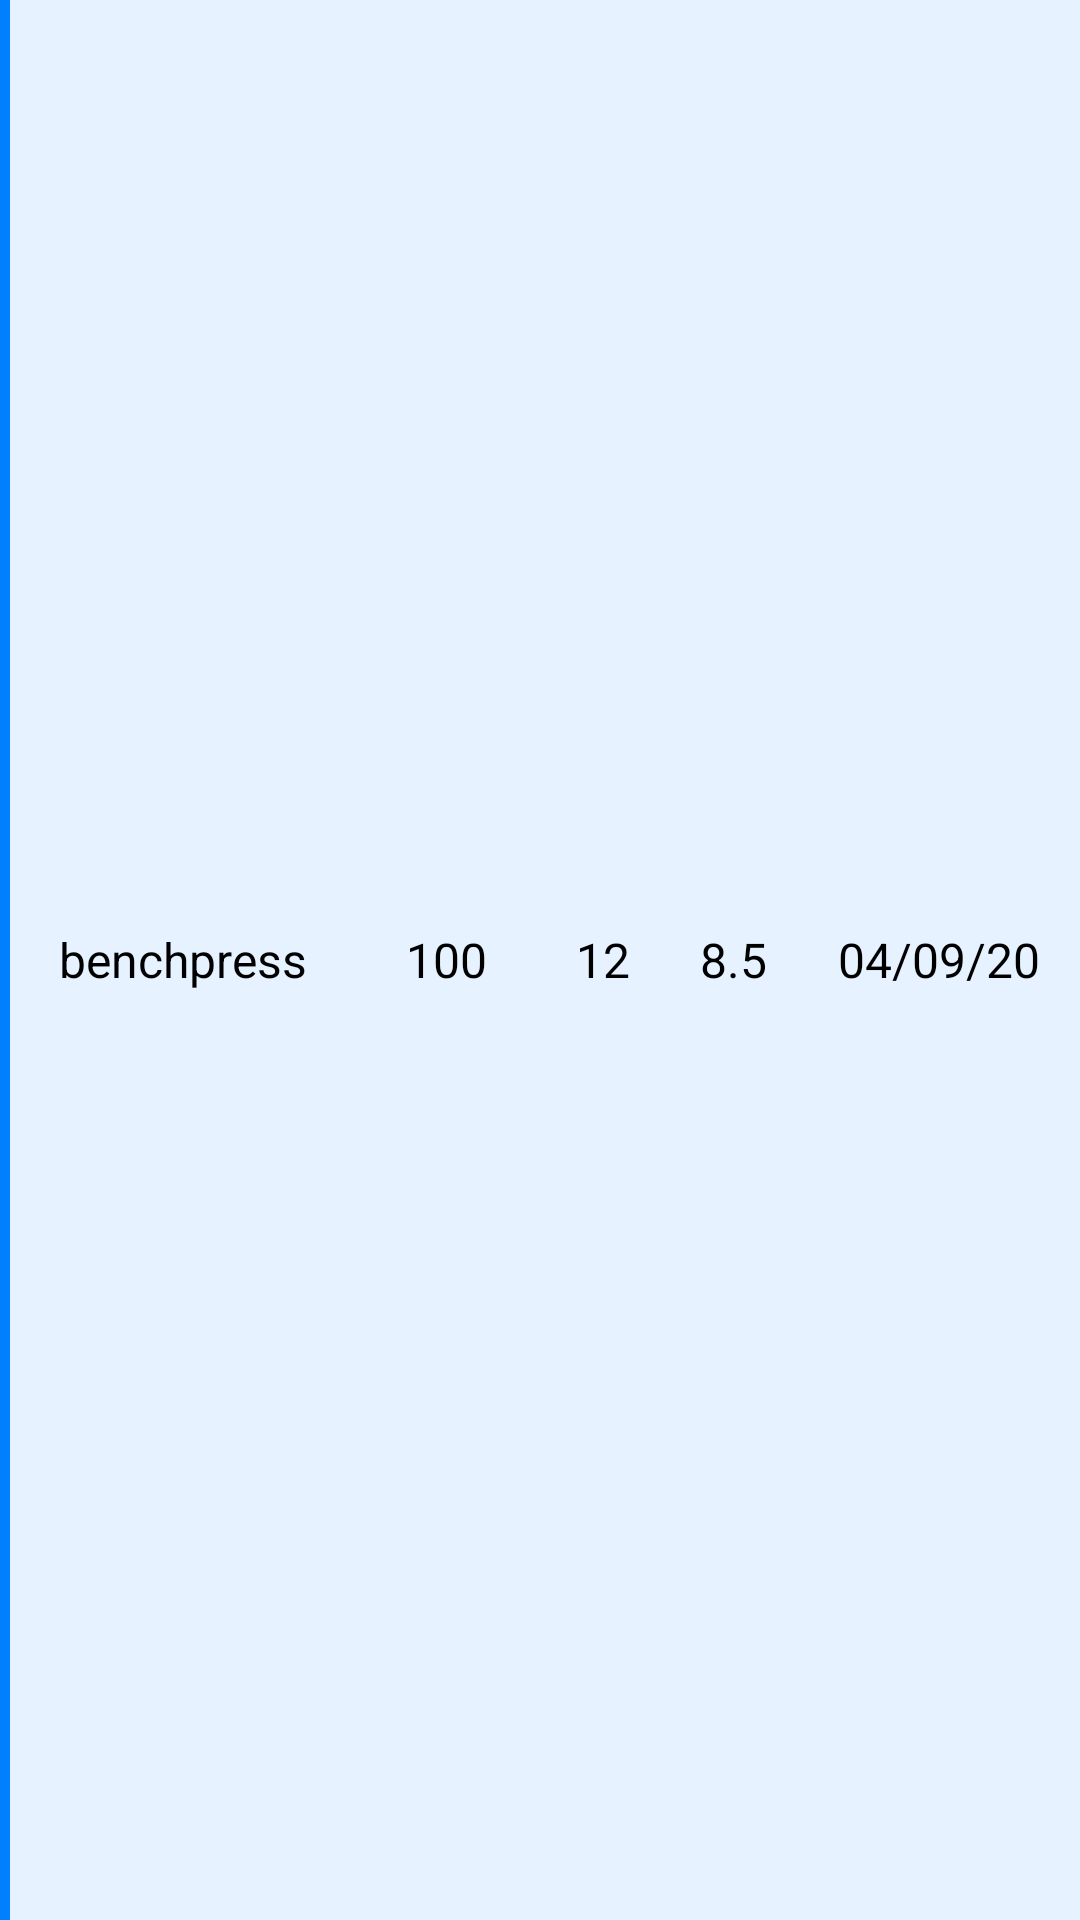

This screen was rendered from an Android layout file. Write that file and the resources it references.
<!-- AndroidManifest.xml: application theme AppTheme.NoActionBar -->
<!-- res/layout/layout_exercise_list_item.xml -->
<?xml version="1.0" encoding="utf-8"?>
<LinearLayout
    xmlns:android="http://schemas.android.com/apk/res/android"
    android:layout_width="match_parent"
    android:layout_height="wrap_content"
    android:orientation="horizontal"
    android:weightSum="100"
    android:background="@color/veryLightBlue"
    android:gravity="center_vertical">

    <View
        android:layout_width="0dp"
        android:layout_height="match_parent"
        android:layout_weight="1"
        android:background="@color/lightBlue"/>

    <TextView
        android:layout_width="0dp"
        android:layout_height="wrap_content"
        android:layout_weight="32"
        android:id="@+id/exercise_name"
        android:textSize="16sp"
        android:lines="1"
        android:text="benchpress"
        android:padding="10dp"
        android:textColor="#000"
        android:textAlignment="center"/>

    <TextView
        android:layout_width="0dp"
        android:layout_height="wrap_content"
        android:layout_weight="17"
        android:id="@+id/exercise_weight"
        android:textSize="16sp"
        android:lines="1"
        android:text="100"
        android:padding="10dp"
        android:textColor="#000"
        android:textAlignment="center"/>

    <TextView
        android:layout_width="0dp"
        android:layout_height="wrap_content"
        android:layout_weight="12"
        android:id="@+id/exercise_rep"
        android:textSize="16sp"
        android:lines="1"
        android:text="12"
        android:padding="10dp"
        android:textColor="#000"
        android:textAlignment="center"/>

    <TextView
        android:layout_width="0dp"
        android:layout_height="wrap_content"
        android:layout_weight="12"
        android:id="@+id/exercise_rpe"
        android:textSize="16sp"
        android:lines="1"
        android:text="8.5"
        android:padding="10dp"
        android:textColor="#000"
        android:textAlignment="center"/>

    <TextView
        android:layout_width="0dp"
        android:layout_height="wrap_content"
        android:layout_weight="26"
        android:id="@+id/exercise_date"
        android:textSize="16sp"
        android:lines="1"
        android:text="04/09/20"
        android:padding="10dp"
        android:textColor="#000"
        android:textAlignment="center"/>

</LinearLayout>
<!-- resources referenced by this layout -->
<resources>
  <color name="lightBlue">#0080ff</color>
  <color name="veryLightBlue">#e6f2ff</color>
  <style name="AppTheme.NoActionBar">
          <item name="windowActionBar">false</item>
          <item name="windowNoTitle">true</item>
      </style>
</resources>
